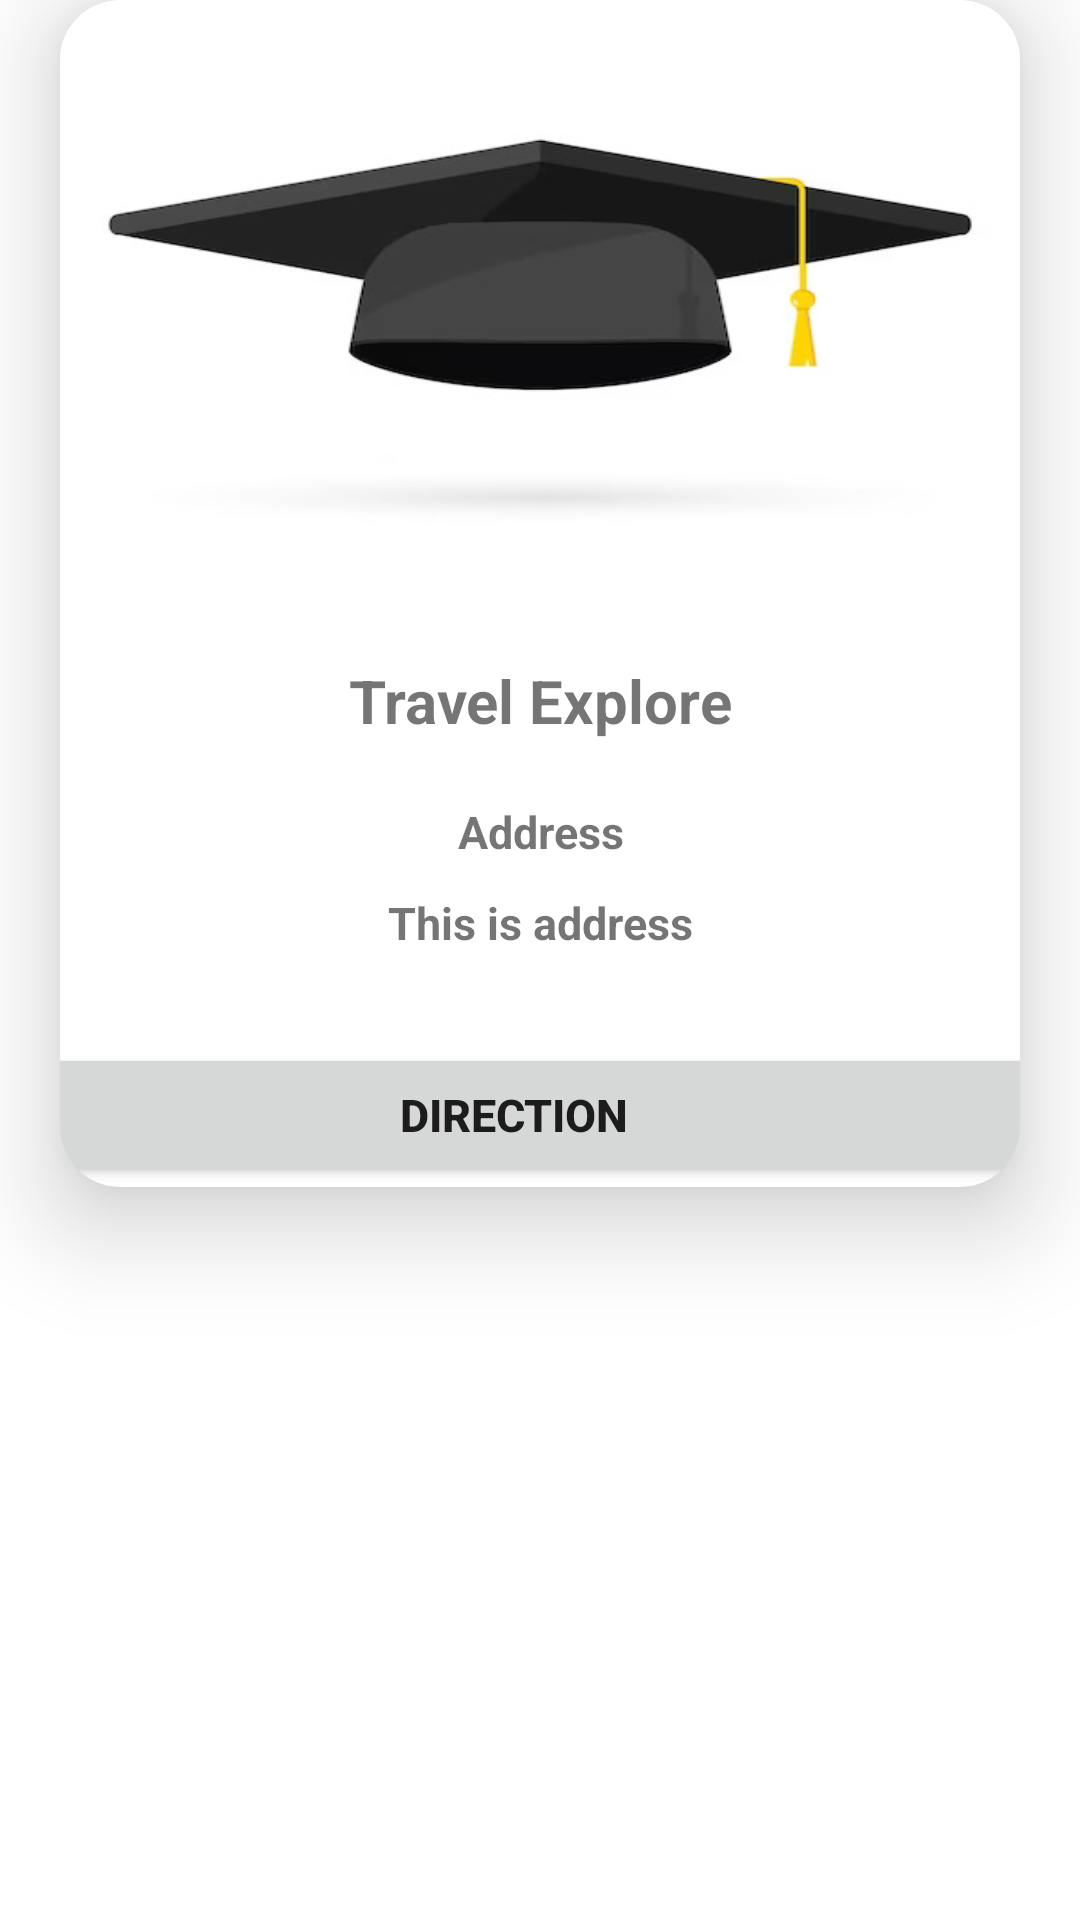

Here is an Android app screen rendered from its layout file. Give the layout XML and the strings, colors and styles it references.
<!-- AndroidManifest.xml: application theme Theme.CityGuideApp -->
<!-- res/layout/entity_card.xml -->
<?xml version="1.0" encoding="utf-8"?>
<RelativeLayout xmlns:android="http://schemas.android.com/apk/res/android"
    xmlns:tools="http://schemas.android.com/tools"
    android:layout_width="match_parent"
    android:layout_height="match_parent"
    xmlns:app="http://schemas.android.com/apk/res-auto"
    tools:context=".MainActivity">
<androidx.cardview.widget.CardView
    android:layout_width="match_parent"
    android:layout_height="wrap_content"
    app:cardCornerRadius="20dp"
    app:cardElevation="20dp"
    android:layout_marginBottom="20dp"
    android:layout_marginLeft="20dp"
    android:layout_marginRight="20dp"
    >
    <RelativeLayout
        android:layout_width="400dp"
        android:layout_height="wrap_content"
        android:layout_gravity="center"
        >

        <ImageView
            android:id="@+id/img"
            android:layout_width="wrap_content"
            android:layout_height="200dp"
            android:scaleType="fitXY"
            android:adjustViewBounds="true"
            android:layout_marginStart="10dp"
            android:layout_marginTop="10dp"
            android:layout_marginEnd="10dp"
            android:layout_marginBottom="10dp"
            android:src="@drawable/collegeschool" />

    <TextView
        android:id="@+id/name"
        android:layout_width="match_parent"
        android:layout_height="wrap_content"
        android:layout_below="@id/img"
        android:layout_gravity="center"
        android:text="Travel Explore"
        android:textSize="20sp"
        android:textAlignment="center"
        android:textStyle="bold" />

        <TextView
            android:id="@+id/address_title"
            android:layout_marginTop="20dp"
            android:layout_width="match_parent"
            android:layout_height="wrap_content"
            android:layout_below="@id/name"
            android:text="Address"
            android:textAlignment="center"
            android:textSize="15sp"
            android:textStyle="bold" />

        <TextView
            android:id="@+id/address"
            android:layout_width="match_parent"
            android:layout_height="wrap_content"
            android:layout_below="@id/address_title"
            android:layout_marginStart="20dp"
            android:layout_marginTop="10dp"
            android:layout_marginEnd="20dp"
            android:layout_marginHorizontal="40dp"
            android:layout_marginBottom="20dp"
            android:text="This is address"
            android:textAlignment="center"
            android:textSize="15sp"
            android:textStyle="bold" />

        <Button
            android:id="@+id/direction"
            android:layout_width="383dp"
            android:layout_height="wrap_content"
            android:layout_below="@id/address"

            android:layout_marginTop="10dp"

            android:text="Direction"
            android:textAlignment="center"
            android:textSize="15sp"
            android:textStyle="bold" />



    </RelativeLayout>
</androidx.cardview.widget.CardView>
</RelativeLayout>
<!-- resources referenced by this layout -->
<resources>
  <!-- drawable collegeschool: jpg bitmap (drawable-v24, 14018 bytes) -->
  <style name="Theme.CityGuideApp" parent="Theme.MaterialComponents.DayNight.NoActionBar">
          
          <item name="colorPrimary">@color/purple_500</item>
          <item name="colorPrimaryVariant">@color/purple_700</item>
          <item name="colorOnPrimary">@color/white</item>
          
          <item name="colorSecondary">@color/teal_200</item>
          <item name="colorSecondaryVariant">@color/teal_700</item>
          <item name="colorOnSecondary">@color/black</item>
          
          <item name="android:statusBarColor">?attr/colorPrimaryVariant</item>
          
      </style>
  <!-- not gathered from this repository: default colours our renderer supplied (Android Studio template values) -->
  <color name="purple_500">#FF6200EE</color>
  <color name="purple_700">#FF3700B3</color>
  <color name="teal_200">#FF03DAC5</color>
  <color name="teal_700">#FF018786</color>
  <color name="black">#FF000000</color>
  <color name="white">#FFFFFFFF</color>
</resources>
